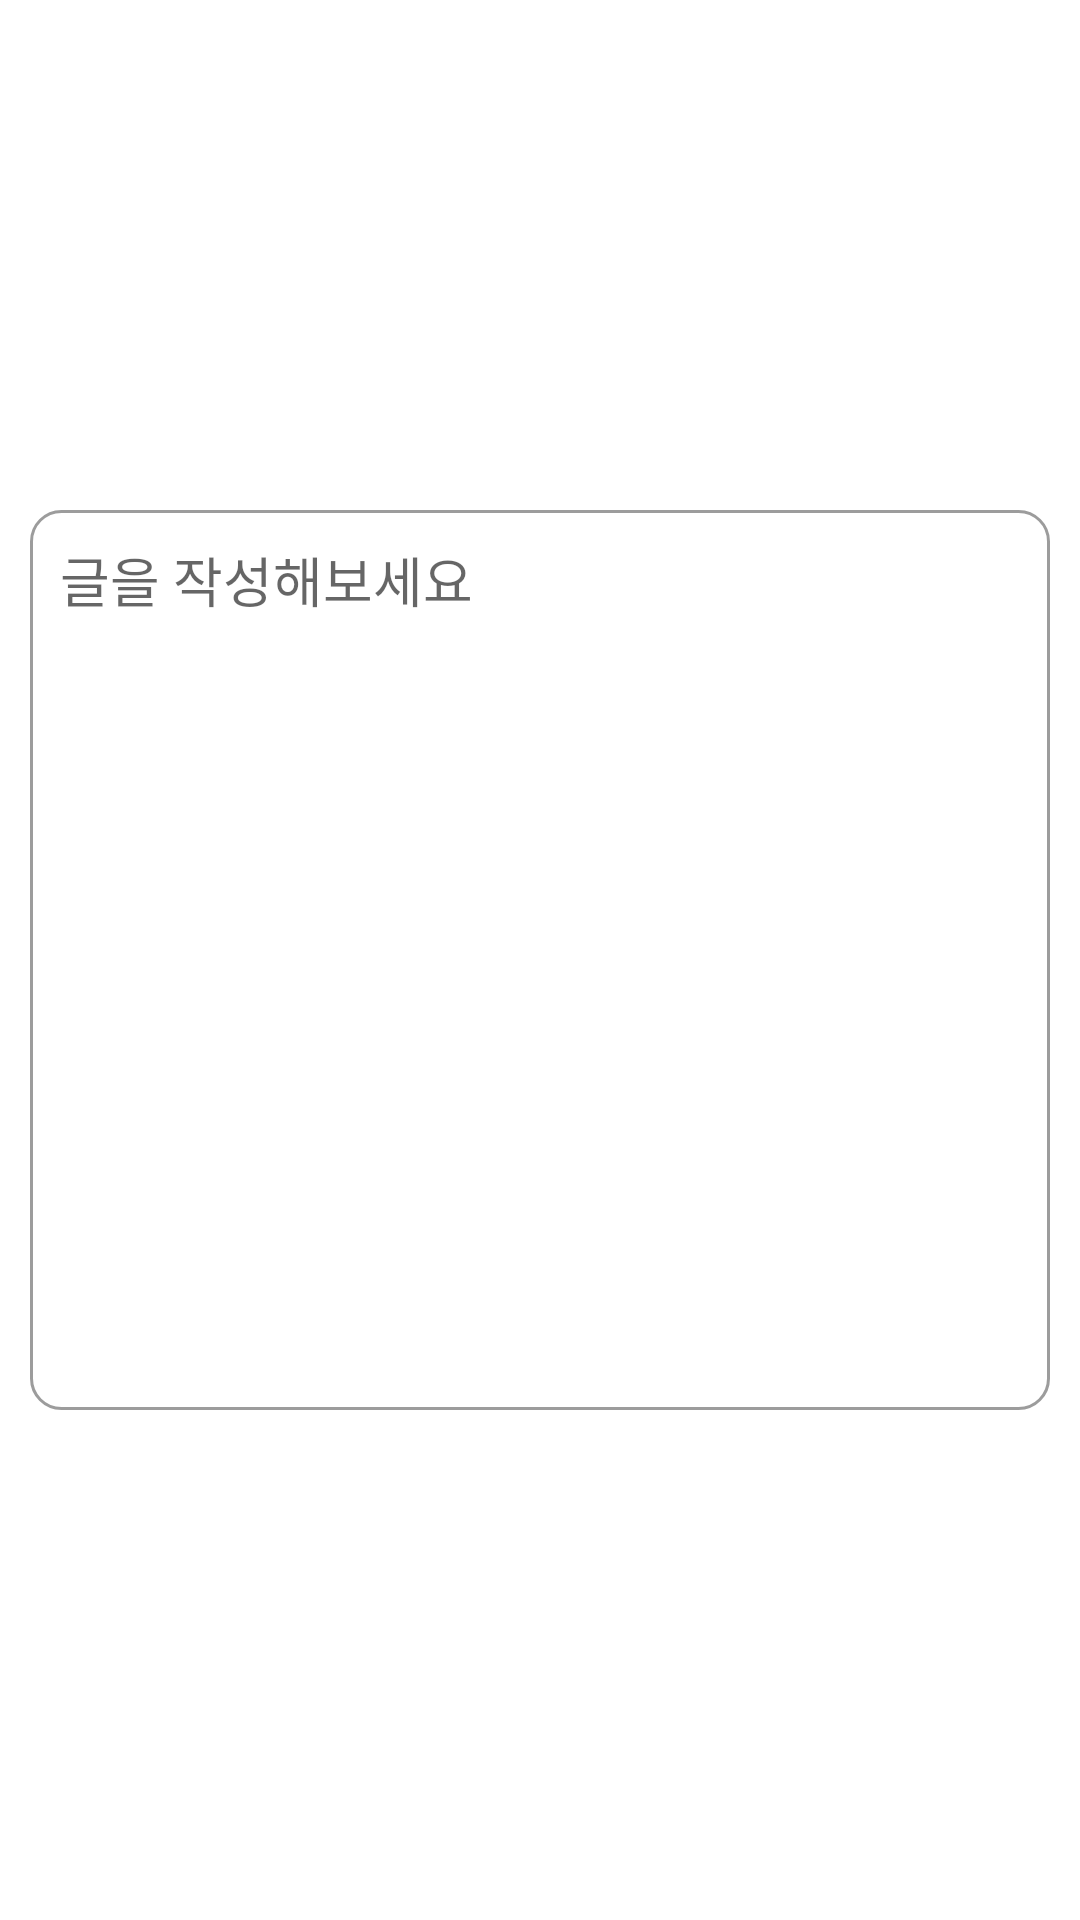

Produce the Android XML layout that renders to this screen, including the resource entries it uses.
<!-- AndroidManifest.xml: application theme Theme.BaseProjectJava -->
<!-- res/layout/fragment_update.xml -->
<?xml version="1.0" encoding="utf-8"?>
<androidx.constraintlayout.widget.ConstraintLayout xmlns:android="http://schemas.android.com/apk/res/android"
    xmlns:app="http://schemas.android.com/apk/res-auto"
    xmlns:tools="http://schemas.android.com/tools"
    android:layout_width="match_parent"
    android:layout_height="match_parent"
    android:padding="10dp"
    tools:context=".view.UpdateFragment">

    <androidx.constraintlayout.widget.ConstraintLayout
        android:layout_width="match_parent"
        android:layout_height="300dp"
        android:background="@drawable/bg_item_post"
        app:layout_constraintBottom_toBottomOf="parent"
        app:layout_constraintEnd_toEndOf="parent"
        app:layout_constraintStart_toStartOf="parent"
        app:layout_constraintTop_toTopOf="parent">

        <EditText
            android:id="@+id/write_et"
            android:layout_width="match_parent"
            android:layout_height="match_parent"
            android:background="@null"
            android:padding="10dp"
            android:gravity="top"
            android:transitionName="test"
            android:hint="글을 작성해보세요"/>

    </androidx.constraintlayout.widget.ConstraintLayout>

</androidx.constraintlayout.widget.ConstraintLayout>
<!-- resources referenced by this layout -->
<resources>
  <!-- drawable bg_item_post (drawable) -->
  <?xml version="1.0" encoding="utf-8"?>
  <shape xmlns:android="http://schemas.android.com/apk/res/android"
      android:shape="rectangle" android:padding="10dp">
      <solid android:color="@color/white"/>
      <stroke android:width="1dp" android:color="@color/gray"/>
      <corners
          android:radius="10dp"/>
  </shape>
  <style name="Theme.BaseProjectJava" parent="Theme.MaterialComponents.DayNight.NoActionBar">
          
          <item name="colorPrimary">@color/main</item>
          <item name="colorPrimaryVariant">@color/purple_700</item>
          <item name="colorOnPrimary">@color/white</item>
          
          <item name="colorSecondary">@color/teal_200</item>
          <item name="colorSecondaryVariant">@color/teal_700</item>
          <item name="colorOnSecondary">@color/black</item>
          
          <item name="android:statusBarColor">?attr/colorPrimary</item>
          <item name="android:windowActivityTransitions">true</item>
          
      </style>
  <color name="white">#FFFFFFFF</color>
  <color name="gray">#9C9C9C</color>
  <color name="main">#D6E446</color>
  <color name="purple_700">#FF3700B3</color>
  <color name="teal_200">#FF03DAC5</color>
  <color name="teal_700">#FF018786</color>
  <color name="black">#FF000000</color>
</resources>
